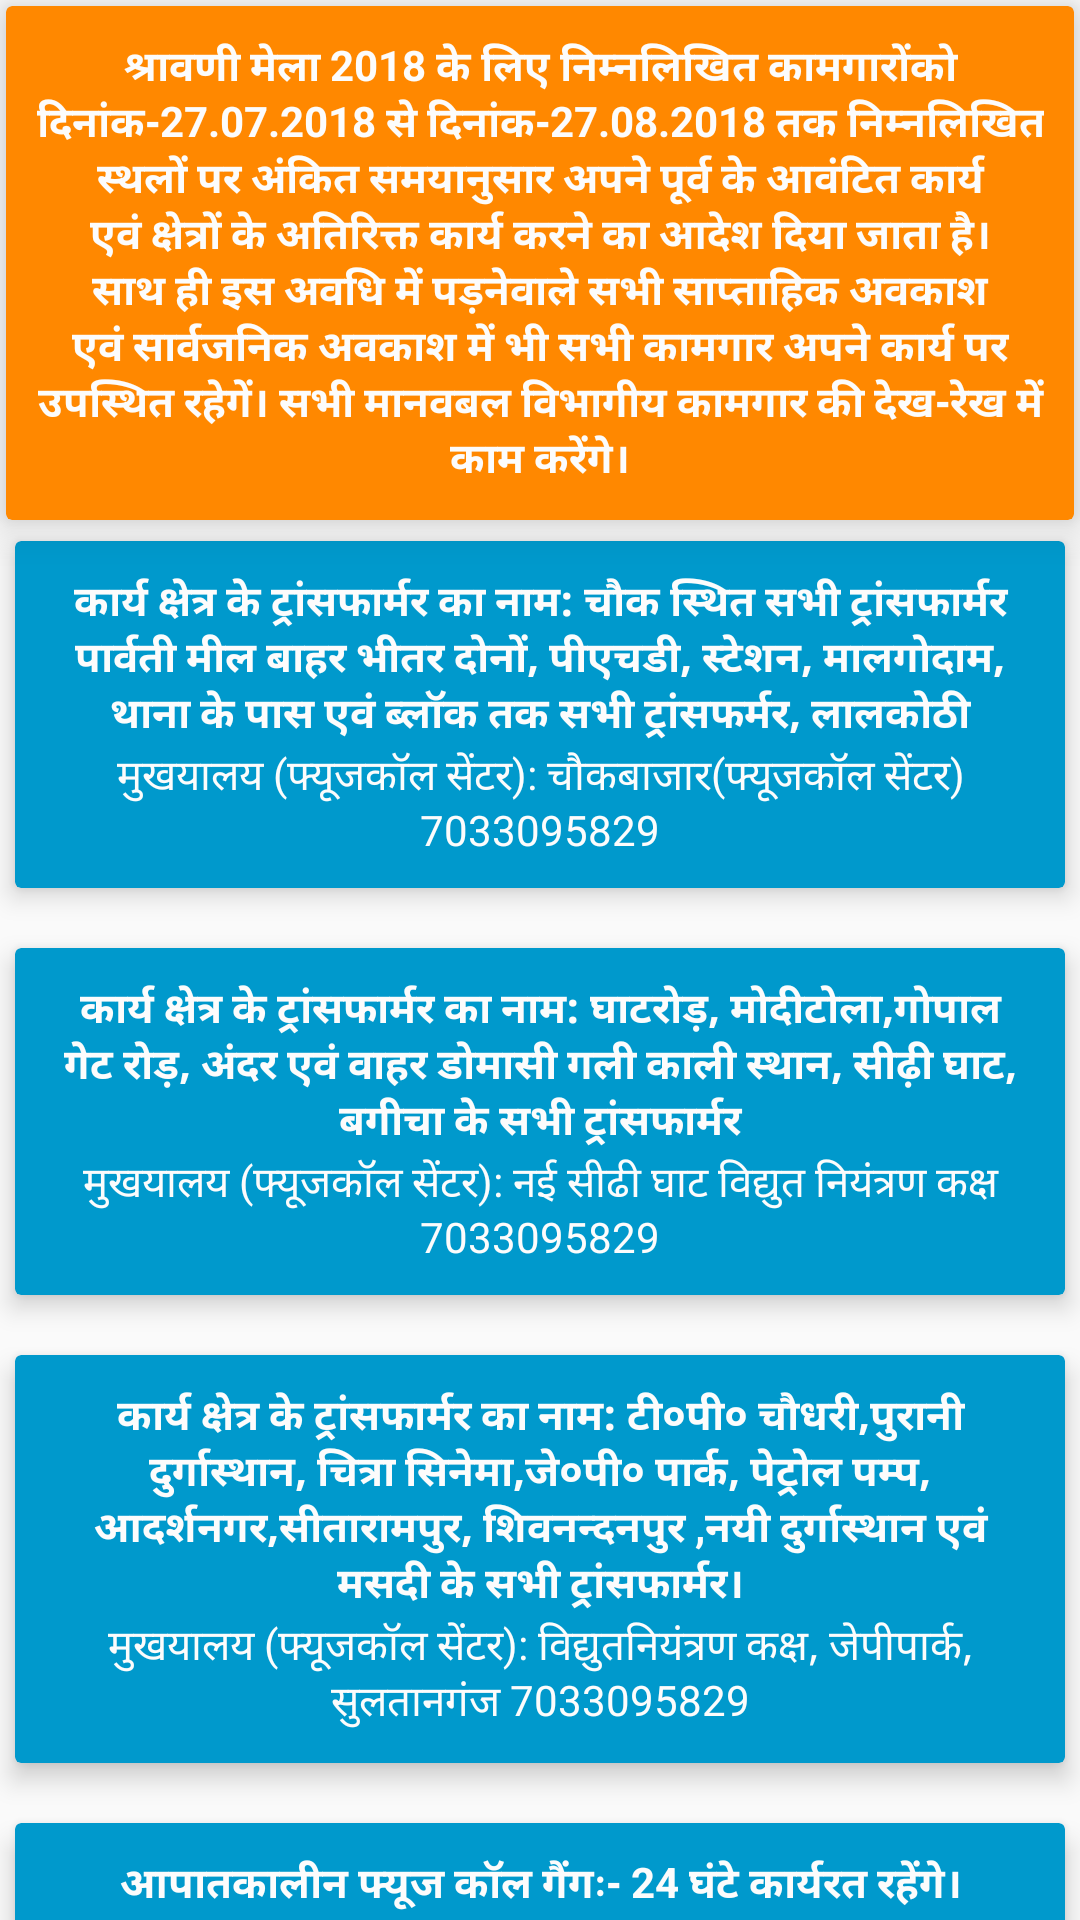

The Android layout XML behind this screen, and the referenced resources:
<!-- AndroidManifest.xml: application theme AppTheme -->
<!-- res/layout/activity_electric.xml -->
<?xml version="1.0" encoding="utf-8"?>
<androidx.constraintlayout.widget.ConstraintLayout xmlns:android="http://schemas.android.com/apk/res/android"
    xmlns:app="http://schemas.android.com/apk/res-auto"
    xmlns:tools="http://schemas.android.com/tools"
    android:layout_width="match_parent"
    android:layout_height="match_parent"
    tools:context=".Electric">

    <androidx.core.widget.NestedScrollView
        android:layout_width="match_parent"
        android:layout_height="match_parent">

        <LinearLayout
            android:layout_width="match_parent"
            android:layout_height="wrap_content"
            android:orientation="vertical" >

            <androidx.cardview.widget.CardView
                android:layout_width="match_parent"
                android:layout_height="match_parent"
                android:layout_margin="2dp"
                app:cardBackgroundColor="@android:color/holo_orange_dark"
                app:cardElevation="8dp"
                app:contentPadding="10dp">

                <TextView
                    android:id="@+id/main_electric_title"
                    android:layout_width="wrap_content"
                    android:layout_height="wrap_content"
                    android:layout_gravity="center_horizontal"
                    android:text="@string/electric_main_title"
                    android:textAlignment="center"
                    android:textColor="@color/background"
                    android:textStyle="bold" />
            </androidx.cardview.widget.CardView>

            <androidx.cardview.widget.CardView
                android:id="@+id/electric_card1"
                android:layout_width="match_parent"
                android:layout_height="wrap_content"
                android:layout_margin="5dp"
                android:onClick="ExpandContractList"
                app:cardBackgroundColor="@android:color/holo_blue_dark"
                app:cardElevation="5dp"
                app:contentPadding="10dp">

                <LinearLayout
                    android:layout_width="match_parent"
                    android:layout_height="match_parent"
                    android:orientation="vertical">

                    <TextView
                        android:id="@+id/textView11"
                        android:layout_width="match_parent"
                        android:layout_height="wrap_content"
                        android:layout_gravity="center_horizontal"
                        android:text="@string/electric_title1"
                        android:textAlignment="center"
                        android:textColor="@color/background"
                        android:textStyle="bold" />

                    <TextView
                        android:id="@+id/textView13"
                        android:layout_width="match_parent"
                        android:layout_height="wrap_content"
                        android:layout_gravity="center_horizontal"
                        android:text="@string/electric_subtitle1"
                        android:textAlignment="center"
                        android:textColor="@color/background" />
                </LinearLayout>

            </androidx.cardview.widget.CardView>

            <androidx.recyclerview.widget.RecyclerView
                android:id="@+id/electric_list1"
                android:layout_width="match_parent"
                android:layout_height="match_parent"
                android:layout_marginBottom="10dp"
                android:layout_marginEnd="8dp"
                android:layout_marginStart="8dp" />

            <androidx.cardview.widget.CardView
                android:id="@+id/electric_card2"
                android:layout_width="match_parent"
                android:layout_height="wrap_content"
                android:layout_margin="5dp"
                android:onClick="ExpandContractList"
                app:cardBackgroundColor="@android:color/holo_blue_dark"
                app:cardElevation="5dp"
                app:contentPadding="10dp">

                <LinearLayout
                    android:layout_width="match_parent"
                    android:layout_height="match_parent"
                    android:orientation="vertical">

                    <TextView
                        android:id="@+id/textView15"
                        android:layout_width="match_parent"
                        android:layout_height="wrap_content"
                        android:layout_gravity="center_horizontal"
                        android:text="@string/electric_title2"
                        android:textAlignment="center"
                        android:textColor="@color/background"
                        android:textStyle="bold" />

                    <TextView
                        android:id="@+id/textView14"
                        android:layout_width="match_parent"
                        android:layout_height="wrap_content"
                        android:layout_gravity="center_horizontal"
                        android:text="@string/electric_subtitle2"
                        android:textAlignment="center"
                        android:textColor="@color/background" />
                </LinearLayout>

            </androidx.cardview.widget.CardView>

            <androidx.recyclerview.widget.RecyclerView
                android:id="@+id/electric_list2"
                android:layout_width="match_parent"
                android:layout_height="match_parent"
                android:layout_marginBottom="10dp"
                android:layout_marginEnd="8dp"
                android:layout_marginStart="8dp"
                android:visibility="visible" />

            <androidx.cardview.widget.CardView
                android:id="@+id/electric_card3"
                android:layout_width="match_parent"
                android:layout_height="wrap_content"
                android:layout_margin="5dp"
                android:onClick="ExpandContractList"
                app:cardBackgroundColor="@android:color/holo_blue_dark"
                app:cardElevation="5dp"
                app:contentPadding="10dp">

                <LinearLayout
                    android:layout_width="match_parent"
                    android:layout_height="match_parent"
                    android:orientation="vertical">

                    <TextView
                        android:id="@+id/textView16"
                        android:layout_width="match_parent"
                        android:layout_height="wrap_content"
                        android:layout_gravity="center_horizontal"
                        android:text="@string/electric_title3"
                        android:textAlignment="center"
                        android:textColor="@color/background"
                        android:textStyle="bold" />

                    <TextView
                        android:id="@+id/textView17"
                        android:layout_width="match_parent"
                        android:layout_height="wrap_content"
                        android:layout_gravity="center_horizontal"
                        android:text="@string/electric_subtitle3"
                        android:textAlignment="center"
                        android:textColor="@color/background" />
                </LinearLayout>

            </androidx.cardview.widget.CardView>

            <androidx.recyclerview.widget.RecyclerView
                android:id="@+id/electric_list3"
                android:layout_width="match_parent"
                android:layout_height="match_parent"
                android:layout_marginBottom="10dp"
                android:layout_marginEnd="8dp"
                android:layout_marginStart="8dp" />

            <androidx.cardview.widget.CardView
                android:id="@+id/electric_card4"
                android:layout_width="match_parent"
                android:layout_height="wrap_content"
                android:layout_margin="5dp"
                android:onClick="ExpandContractList"
                app:cardBackgroundColor="@android:color/holo_blue_dark"
                app:cardElevation="5dp"
                app:contentPadding="10dp">

                <LinearLayout
                    android:layout_width="match_parent"
                    android:layout_height="match_parent"
                    android:orientation="vertical">

                    <TextView
                        android:id="@+id/textView18"
                        android:layout_width="match_parent"
                        android:layout_height="wrap_content"
                        android:layout_gravity="center_horizontal"
                        android:text="@string/electric_title4"
                        android:textAlignment="center"
                        android:textColor="@color/background"
                        android:textStyle="bold" />


                </LinearLayout>

            </androidx.cardview.widget.CardView>

            <androidx.recyclerview.widget.RecyclerView
                android:id="@+id/electric_list4"
                android:layout_width="match_parent"
                android:layout_height="match_parent"
                android:layout_marginBottom="10dp"
                android:layout_marginEnd="8dp"
                android:layout_marginStart="8dp" />

            <androidx.cardview.widget.CardView
                android:id="@+id/electric_card5"
                android:layout_width="match_parent"
                android:layout_height="wrap_content"
                android:layout_margin="5dp"
                android:onClick="ExpandContractList"
                app:cardBackgroundColor="@android:color/holo_blue_dark"
                app:cardElevation="5dp"
                app:contentPadding="10dp">

                <LinearLayout
                    android:layout_width="match_parent"
                    android:layout_height="match_parent"
                    android:orientation="vertical">

                    <TextView
                        android:id="@+id/textView19"
                        android:layout_width="match_parent"
                        android:layout_height="wrap_content"
                        android:layout_gravity="center_horizontal"
                        android:text="@string/electric_title5"
                        android:textAlignment="center"
                        android:textColor="@color/background"
                        android:textStyle="bold" />


                </LinearLayout>

            </androidx.cardview.widget.CardView>

            <androidx.recyclerview.widget.RecyclerView
                android:id="@+id/electric_list5"
                android:layout_width="match_parent"
                android:layout_height="match_parent"
                android:layout_marginBottom="10dp"
                android:layout_marginEnd="8dp"
                android:layout_marginStart="8dp" />

        </LinearLayout>
    </androidx.core.widget.NestedScrollView>
</androidx.constraintlayout.widget.ConstraintLayout>
<!-- resources referenced by this layout -->
<resources>
  <color name="background">#fcfcfc</color>
  <string name="electric_main_title">श्रावणी मेला 2018 के लिए निम्नलिखित कामगारोंको दिनांक-27.07.2018 से दिनांक-27.08.2018 तक निम्नलिखित स्थलों पर अंकित समयानुसार अपने पूर्व के आवंटित कार्य
          एवं क्षेत्रों के अतिरिक्त कार्य करने का आदेश दिया जाता है। साथ ही इस अवधि में पड़नेवाले सभी साप्ताहिक अवकाश एवं सार्वजनिक अवकाश में भी सभी कामगार अपने कार्य पर उपस्थित रहेगें।
          सभी मानवबल विभागीय कामगार की देख-रेख में काम करेंगे।</string>
  <string name="electric_subtitle1">मुखयालय (फ्यूजकॉल सेंटर): चौकबाजार(फ्यूजकॉल सेंटर) 7033095829</string>
  <string name="electric_subtitle2">मुखयालय (फ्यूजकॉल सेंटर): नई सीढी घाट विद्युत नियंत्रण कक्ष 7033095829</string>
  <string name="electric_subtitle3">मुखयालय (फ्यूजकॉल सेंटर): विद्युतनियंत्रण कक्ष, जेपीपार्क, सुलतानगंज 7033095829</string>
  <string name="electric_title1">कार्य क्षेत्र के ट्रांसफार्मर का नाम: चौक स्थित सभी ट्रांसफार्मर पार्वती मील बाहर भीतर दोनों, पीएचडी, स्टेशन, मालगोदाम, थाना के पास एवं ब्लॉक तक सभी ट्रांसफर्मर, लालकोठी</string>
  <string name="electric_title2">कार्य क्षेत्र के ट्रांसफार्मर का नाम: घाटरोड़, मोदीटोला,गोपाल गेट रोड़, अंदर एवं वाहर डोमासी गली काली स्थान, सीढ़ी घाट, बगीचा के सभी ट्रांसफार्मर</string>
  <string name="electric_title3">कार्य क्षेत्र के ट्रांसफार्मर का नाम: टी०पी० चौधरी,पुरानी दुर्गास्थान, चित्रा सिनेमा,जे०पी० पार्क, पेट्रोल पम्प, आदर्शनगर,सीतारामपुर,  शिवनन्दनपुर ,नयी दुर्गास्थान एवं मसदी के सभी ट्रांसफार्मर।</string>
  <string name="electric_title4">आपातकालीन फ्यूज कॉल गैंगः- 24 घंटे कार्यरत रहेंगे।</string>
  <string name="electric_title5">उपरोक्त सभी कामगार अपने कनीय विद्युत अभियंता सुलतानगंज (शहरी) तथा कनीय विद्युत अभियन्ता (ग्रामीण) के साथ कार्य पर तैनात रहेंगे।</string>
  <style name="AppTheme" parent="Theme.AppCompat.Light.NoActionBar">
          
          <item name="colorPrimary">@color/colorPrimary</item>
          <item name="colorPrimaryDark">@color/colorPrimaryDark</item>
          <item name="colorAccent">@color/colorAccent</item>
      </style>
  <color name="colorPrimary">#6200EE</color>
  <color name="colorPrimaryDark">#5444B1</color>
  <color name="colorAccent">#03DAC5</color>
</resources>
